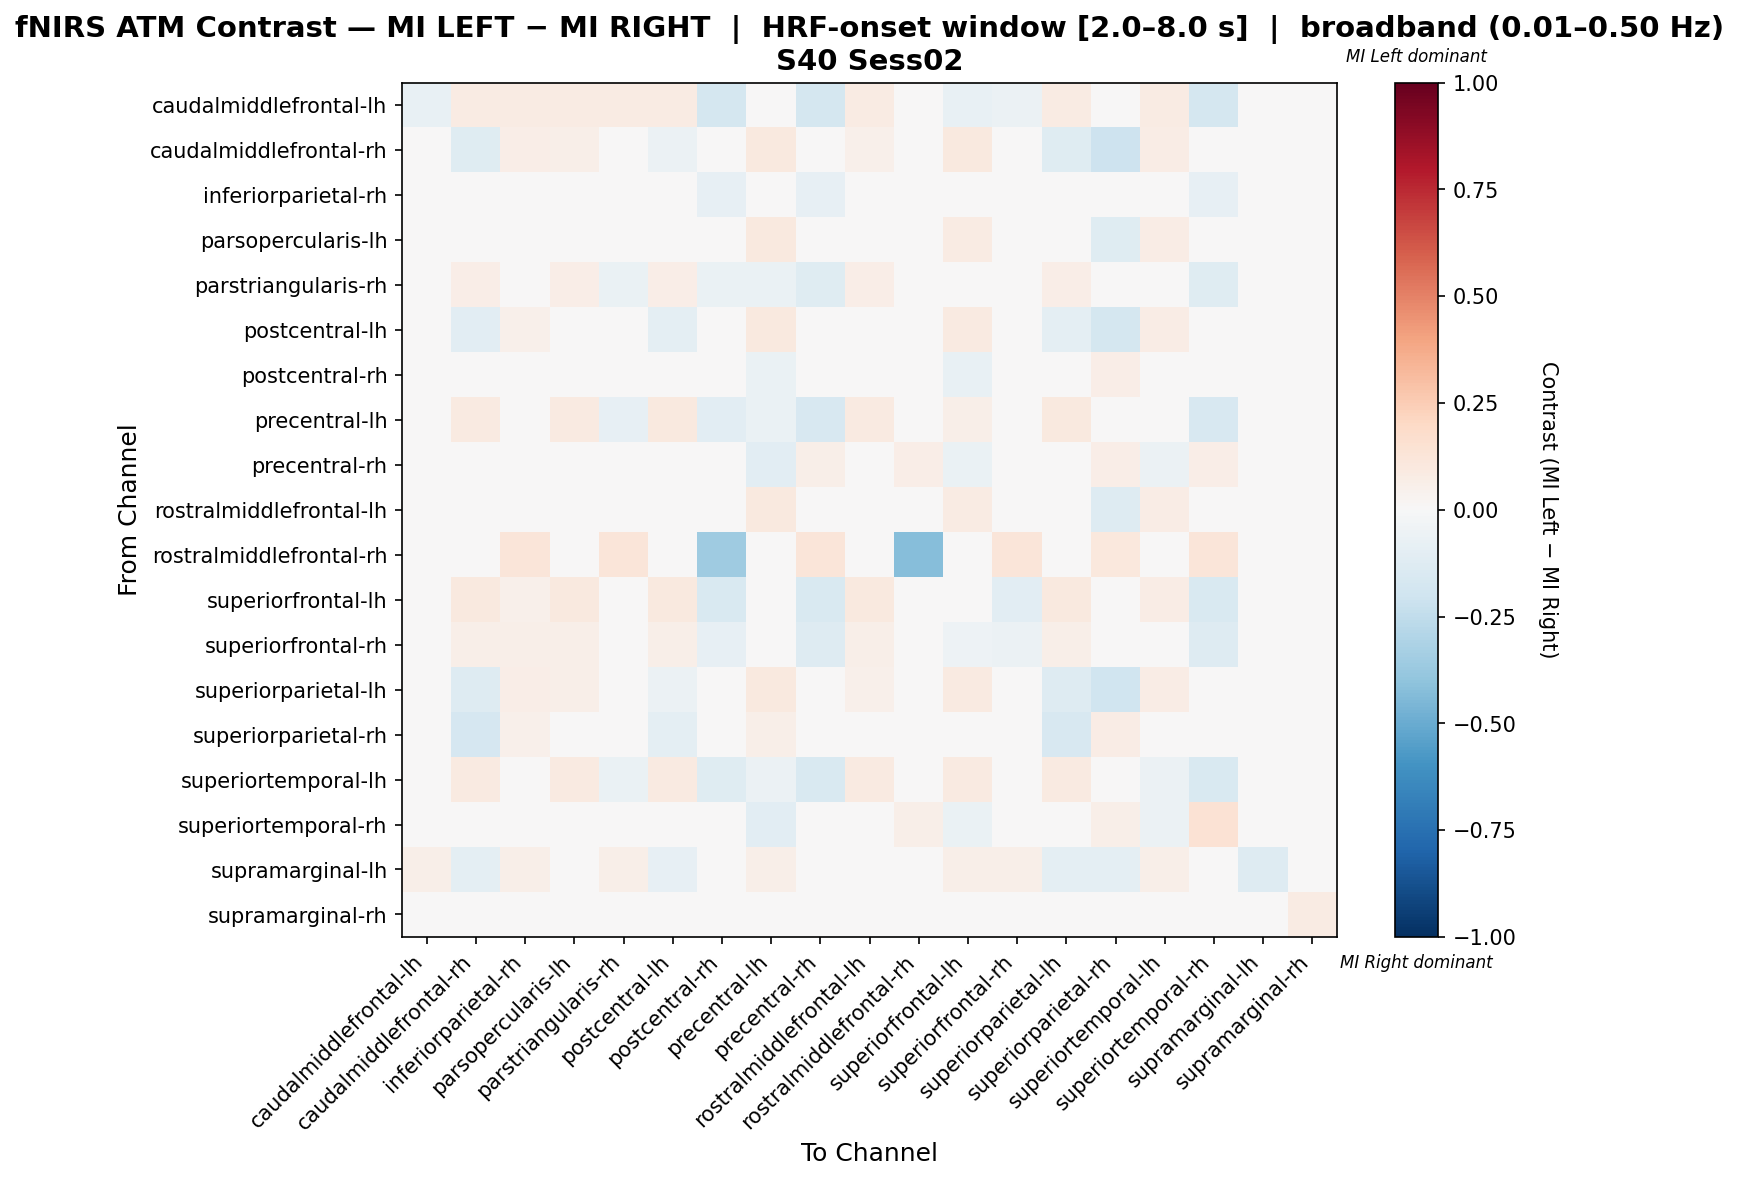

The table this chart was drawn from, first rows:
, caudalmiddlefrontal-lh, caudalmiddlefrontal-rh, inferiorparietal-rh, parsopercularis-lh, parstriangularis-rh, postcentral-lh, postcentral-rh, precentral-lh, precentral-rh, rostralmiddlefrontal-lh, rostralmiddlefrontal-rh, superiorfrontal-lh, superiorfrontal-rh, superiorparietal-lh, superiorparietal-rh, superiortemporal-lh, superiortemporal-rh, supramarginal-lh, supramarginal-rh
caudalmiddlefrontal-lh, -0.07438, 0.07947, 0.07947, 0.07947, 0.07947, 0.07947, -0.1731, 0.04101, -0.1731, 0.07947, 0.0, -0.07438, -0.05515, 0.07947, 0.0, 0.07947, -0.1731, 0.04636, 0.0
caudalmiddlefrontal-rh, 0.02851, -0.123, 0.0642, 0.05928, 0.04386, -0.05895, 0.0, 0.09868, 0.0, 0.05435, 0.0, 0.09376, 0.0307, -0.123, -0.2041, 0.07456, 0.0, -0.03884, 0.0
inferiorparietal-rh, 0.02481, 0.0479, -0.02544, 0.0479, -0.04592, 0.04981, -0.08409, 0.01375, -0.08409, 0.0479, 0.01145, 0.03524, -0.01689, 0.04981, -0.01126, 0.009832, -0.08409, 0.01336, 0.0
parsopercularis-lh, 0.02851, -0.04132, -0.04132, -0.04132, 0.04386, -0.04132, 0.0, 0.09868, 0.0, -0.04132, 0.0, 0.07868, 0.0307, -0.04132, -0.1225, 0.07456, 0.0, 0.01535, 0.0
parstriangularis-rh, 0.03842, 0.06376, 0.0229, 0.06376, -0.06935, 0.06711, -0.0654, -0.06495, -0.1193, 0.06376, 0.02013, 0.01168, -0.02849, 0.06711, 0.02013, 0.004614, -0.1193, 0.02349, 0.0
postcentral-lh, 0.02725, -0.1031, 0.05395, 0.04338, 0.04612, -0.101, 0.004193, 0.09853, 0.004193, 0.03701, 0.004193, 0.08797, 0.03354, -0.101, -0.1765, 0.07338, 0.004193, -0.03628, 0.0
postcentral-rh, -0.03782, 0.0, 0.02277, 0.0, 0.02597, 0.02, 0.04773, -0.06664, -0.02286, 0.0, 0.03639, -0.07563, -0.004034, 0.02, 0.07, -0.04303, -0.02286, 0.03, 0.0
precentral-lh, 0.0167, 0.09278, 0.04341, 0.09278, -0.08389, 0.09485, -0.1049, -0.06471, -0.1605, 0.09278, 0.006186, 0.06248, -0.04071, 0.09485, 0.02268, -0.01874, -0.1605, 0.01443, 0.0
precentral-rh, -0.03261, 0.0, 0.02624, 0.0, -0.007056, 0.01053, -0.01793, -0.1021, 0.05801, 0.0, 0.06316, -0.06522, -0.02052, 0.01053, 0.06316, -0.05469, 0.06854, 0.0, 0.0
rostralmiddlefrontal-lh, 0.02851, -0.04417, -0.02632, -0.04417, 0.04386, -0.04417, 0.0, 0.09868, 0.0, -0.04417, 0.0, 0.08083, 0.0307, -0.04417, -0.1253, 0.07456, 0.0, 0.01535, 0.0
rostralmiddlefrontal-rh, 0.0, 0.0, 0.1186, 0.0, 0.1186, 0.01695, -0.355, 0.0339, 0.1186, 0.0, -0.4246, 0.0, 0.1186, 0.01695, 0.1017, 0.01695, 0.1186, 0.0, 0.0
superiorfrontal-lh, -0.04407, 0.09868, 0.0503, 0.09868, -0.02872, 0.09868, -0.1532, 0.03417, -0.1532, 0.09868, 0.0, -0.04648, -0.1064, 0.09868, 0.01754, 0.07456, -0.1532, 0.01535, 0.0
superiorfrontal-rh, 0.003377, 0.05727, 0.05658, 0.05727, -0.01527, 0.06167, -0.07853, -0.02973, -0.1264, 0.05727, 0.02643, -0.05052, -0.06159, 0.06167, 0.02643, 0.0497, -0.1264, 0.03084, 0.0
superiorparietal-lh, 0.02725, -0.1273, 0.06405, 0.05493, 0.04612, -0.0612, 0.004193, 0.09853, 0.004193, 0.05, 0.004193, 0.08941, 0.03354, -0.1252, -0.2007, 0.07338, 0.004193, -0.03951, 0.0
superiorparietal-rh, 0.0, -0.1688, 0.05209, 0.01216, 0.03518, -0.0971, 0.03518, 0.0603, 0.03518, 0.007394, 0.03015, 0.04549, 0.03518, -0.1638, 0.07294, 0.005025, 0.03518, -0.02223, -0.009524
superiortemporal-lh, 0.03495, 0.08871, 0.002343, 0.08871, -0.0693, 0.0914, -0.1231, -0.06188, -0.1506, 0.08871, 0.005376, 0.08871, 0.006314, 0.0914, 0.005376, -0.05539, -0.1506, 0.01882, 0.0
superiortemporal-rh, -0.03261, 0.0, 0.0168, 0.0, -0.01886, 0.009346, -0.02973, -0.1045, 0.04256, 0.0, 0.05607, -0.06522, -0.02878, 0.009346, 0.05607, -0.05587, 0.1454, 0.0, 0.0
supramarginal-lh, 0.06122, -0.1005, 0.06122, 0.04652, 0.06122, -0.08583, 0.0102, 0.06122, 0.0, 0.03181, 0.0, 0.06122, 0.06122, -0.1005, -0.1005, 0.06122, 0.0, -0.1297, 0.0
supramarginal-rh, 0.0, -0.01667, 0.0, 0.0, 0.0, 0.0, 0.0, 0.0, 0.0, 0.0, 0.0, 0.0, 0.0, -0.01667, -0.04493, 0.0, 0.0, 0.0, 0.07826
